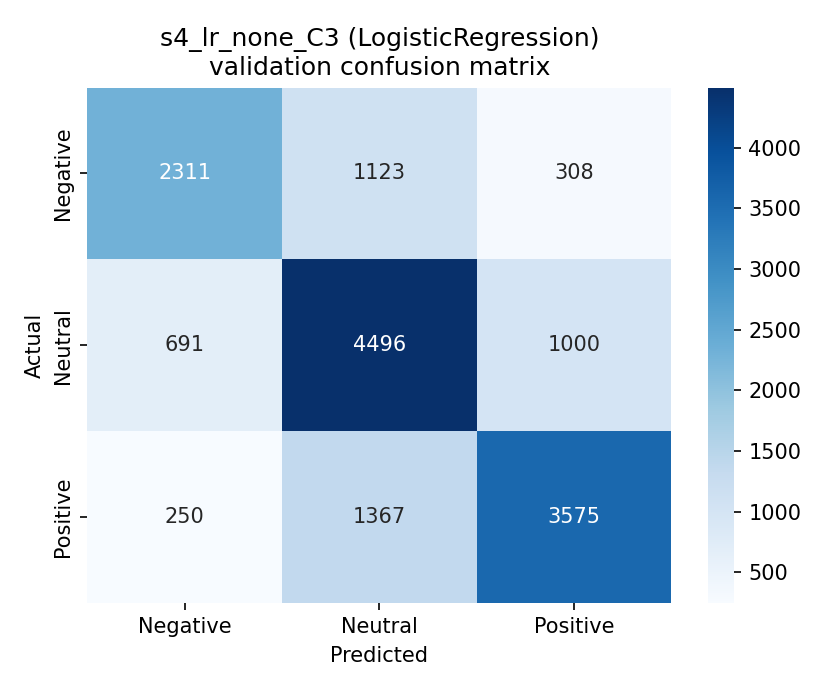

Source data for this figure (header and first rows):
, pred_Negative, pred_Neutral, pred_Positive
true_Negative, 2311, 1123, 308
true_Neutral, 691, 4496, 1000
true_Positive, 250, 1367, 3575
